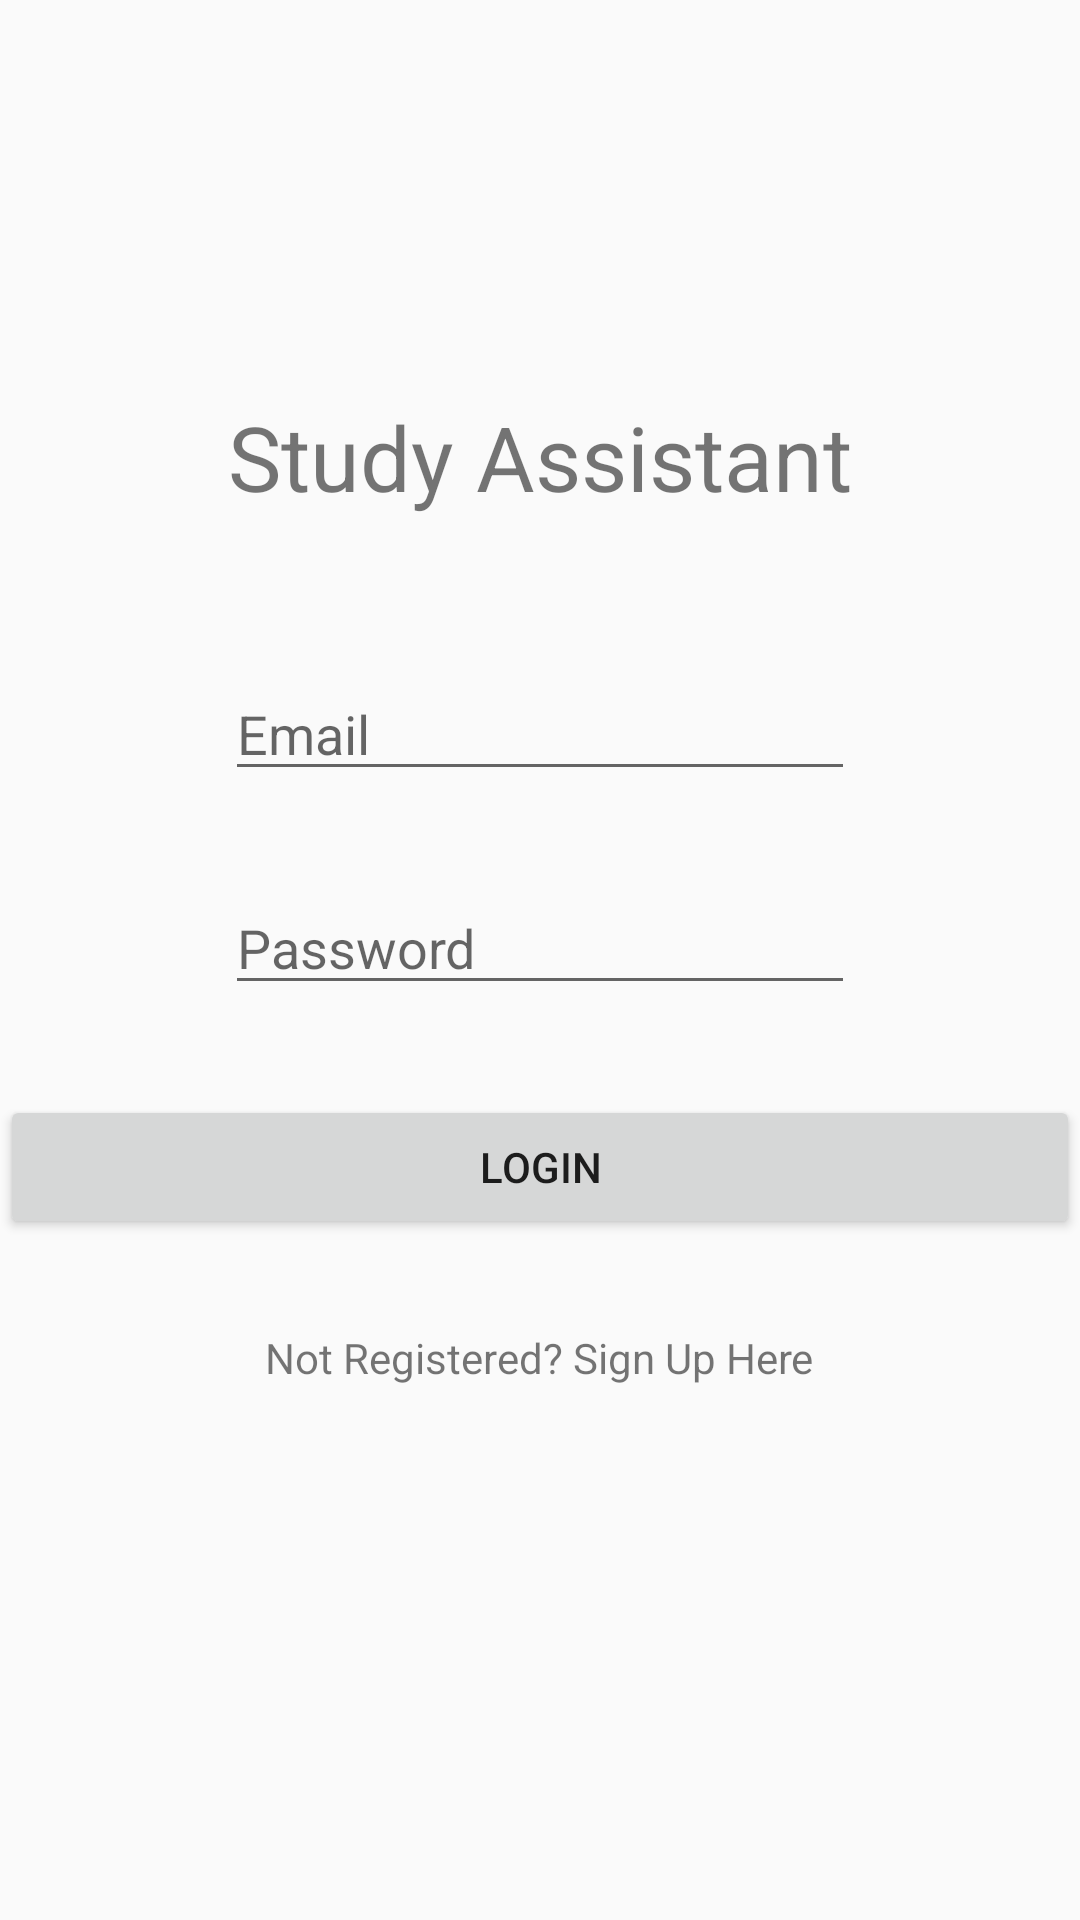

Reconstruct the res/layout file that produces this screen, plus the resources it refers to.
<!-- AndroidManifest.xml: application theme AppTheme -->
<!-- res/layout/activity_login.xml -->
<?xml version="1.0" encoding="utf-8"?>
<RelativeLayout
    xmlns:android="http://schemas.android.com/apk/res/android"
    xmlns:tools="http://schemas.android.com/tools"
    android:layout_width="match_parent"
    android:layout_height="match_parent"
    tools:context=".MainActivity">

    <TextView
        android:id="@+id/textViewStudyAssistant"
        android:layout_width="wrap_content"
        android:layout_height="wrap_content"
        android:layout_alignParentTop="true"
        android:layout_centerHorizontal="true"
        android:layout_marginTop="132dp"
        android:text="@string/app_name"
        android:textSize="30sp"/>

    <EditText
        android:id="@+id/editTextEmail"
        android:layout_width="wrap_content"
        android:layout_height="wrap_content"
        android:layout_below="@+id/textViewStudyAssistant"
        android:layout_marginTop="50dp"
        android:layout_centerHorizontal="true"
        android:ems="10"
        android:hint="@string/login_email"
        android:inputType="textEmailAddress" />

    <EditText
        android:id="@+id/editTextPassword"
        android:layout_width="wrap_content"
        android:layout_height="wrap_content"
        android:layout_below="@+id/editTextEmail"
        android:layout_centerHorizontal="true"
        android:layout_marginTop="30dp"
        android:ems="10"
        android:inputType="textPassword"
        android:hint="@string/login_password"/>

    <Button
        android:id="@+id/buttonLogin"
        android:layout_width="match_parent"
        android:layout_height="wrap_content"
        android:layout_below="@+id/editTextPassword"
        android:layout_centerHorizontal="true"
        android:layout_marginTop="30dp"
        android:text="@string/login_button" />

    <TextView
        android:id="@+id/textViewSignIn"
        android:layout_width="wrap_content"
        android:layout_height="wrap_content"
        android:layout_below="@+id/buttonLogin"
        android:layout_centerHorizontal="true"
        android:layout_marginTop="30dp"
        android:text="@string/login_create_account"
        android:onClick="showRegisterActivity"/>

</RelativeLayout>
<!-- resources referenced by this layout -->
<resources>
  <string name="app_name">Study Assistant</string>
  <string name="login_button">Login</string>
  <string name="login_create_account">Not Registered? Sign Up Here</string>
  <string name="login_email">Email</string>
  <string name="login_password">Password</string>
  <style name="AppTheme" parent="Theme.AppCompat.Light.DarkActionBar">
      
      <item name="colorPrimary">@color/colorPrimary</item>
      <item name="colorPrimaryDark">@color/colorPrimaryDark</item>
      <item name="colorAccent">@color/colorAccent</item>
    </style>
  <!-- not gathered from this repository: default colours our renderer supplied (Android Studio template values) -->
  <color name="colorPrimary">#FF6200EE</color>
  <color name="colorPrimaryDark">#FF3700B3</color>
  <color name="colorAccent">#FF03DAC5</color>
</resources>
